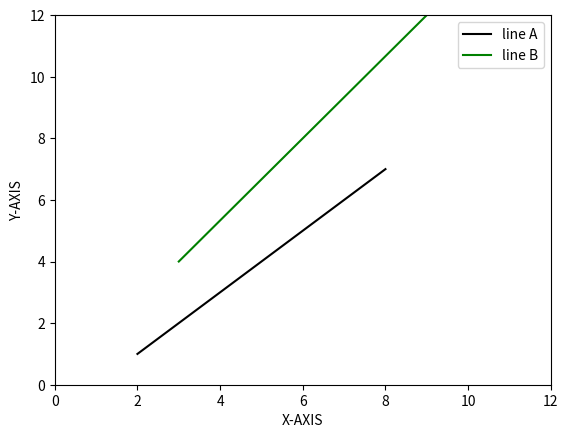

Write the Python code that produced this figure.
import matplotlib.pyplot as plt
x1=[2,4,6,8]
y1=[1,3,5,7]
plt.plot(x1,y1,label="line A",color="black")
x2=[3,6,9,12]
y2=[4,8,12,16]
plt.plot(x2,y2,label="line B",color="green")
plt.xlim(0,12)
plt.ylim(0,12)
plt.xlabel("X-AXIS")
plt.ylabel("Y-AXIS")
plt.legend()
plt.show()
